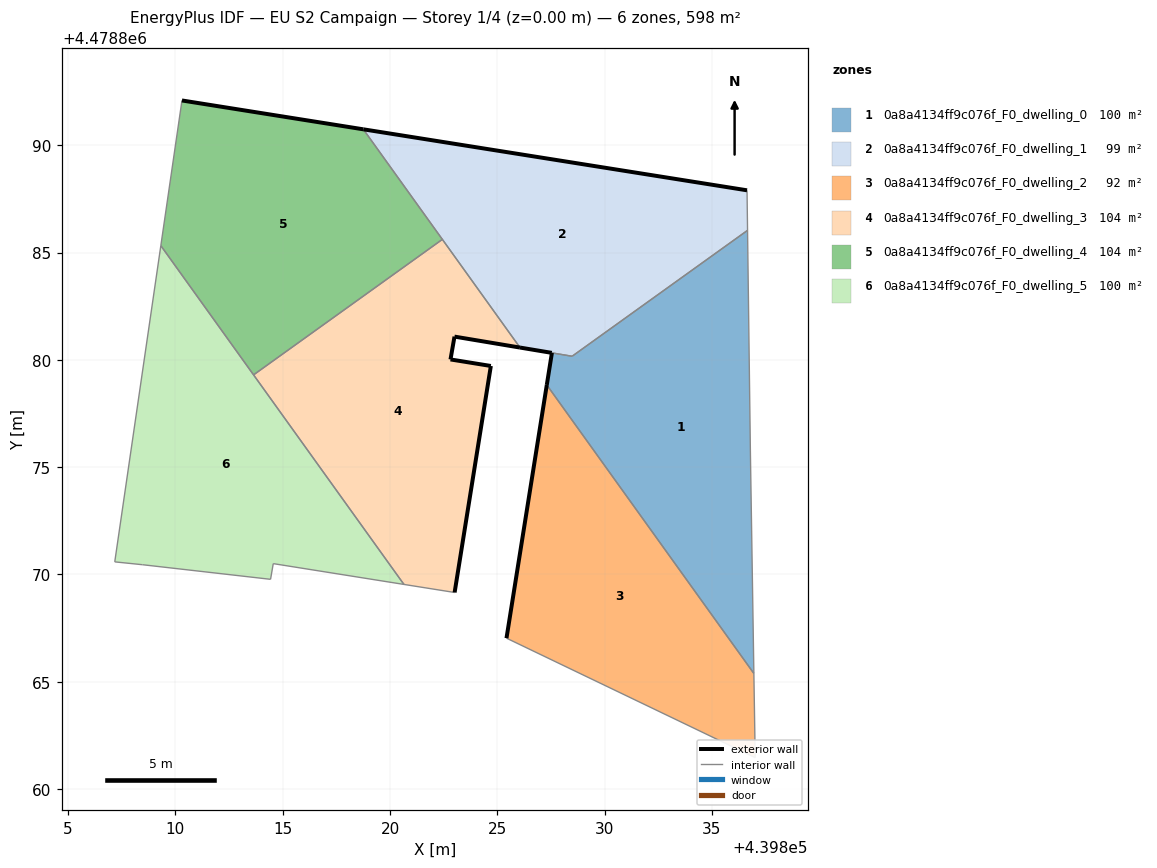
=== STOREY PLAN SPEC (per zone: floor XY polygon, exterior-wall plan segments, windows/doors) ===
zone 1: 0a8a4134ff9c076f_F0_dwelling_0  (100.2 m²)
  floor: (439836.95, 4478865.39) (439836.79, 4478875.75) (439836.66, 4478886.03) (439828.48, 4478880.17) (439827.54, 4478880.33) (439827.30, 4478878.83)
  exterior wall: (439827.30, 4478878.83) – (439827.54, 4478880.33)  [1.5 m]
  interior walls: 5
zone 2: 0a8a4134ff9c076f_F0_dwelling_1  (99.3 m²)
  floor: (439836.66, 4478886.03) (439836.63, 4478887.90) (439818.76, 4478890.74) (439826.05, 4478880.57) (439828.49, 4478880.17)
  exterior wall: (439827.54, 4478880.33) – (439826.05, 4478880.57)  [1.5 m]
  exterior wall: (439818.76, 4478890.74) – (439836.63, 4478887.90)  [18.1 m]
  interior walls: 5
zone 3: 0a8a4134ff9c076f_F0_dwelling_2  (92.1 m²)
  floor: (439837.02, 4478861.47) (439836.95, 4478865.39) (439827.30, 4478878.83) (439825.43, 4478867.03)
  exterior wall: (439825.43, 4478867.03) – (439827.30, 4478878.83)  [11.9 m]
  interior walls: 3
zone 4: 0a8a4134ff9c076f_F0_dwelling_3  (103.6 m²)
  floor: (439823.01, 4478869.16) (439824.70, 4478879.71) (439822.82, 4478880.02) (439823.00, 4478881.08) (439826.05, 4478880.57) (439822.44, 4478885.61) (439813.64, 4478879.30) (439820.65, 4478869.54)
  exterior wall: (439826.05, 4478880.57) – (439823.00, 4478881.08)  [3.1 m]
  exterior wall: (439823.00, 4478881.08) – (439822.82, 4478880.02)  [1.1 m]
  exterior wall: (439822.82, 4478880.02) – (439824.70, 4478879.71)  [1.9 m]
  exterior wall: (439824.70, 4478879.71) – (439823.01, 4478869.16)  [10.7 m]
  interior walls: 4
zone 5: 0a8a4134ff9c076f_F0_dwelling_4  (103.5 m²)
  floor: (439822.44, 4478885.61) (439818.76, 4478890.74) (439810.30, 4478892.09) (439809.32, 4478885.32) (439813.64, 4478879.30)
  exterior wall: (439810.30, 4478892.09) – (439818.76, 4478890.74)  [8.6 m]
  interior walls: 4
zone 6: 0a8a4134ff9c076f_F0_dwelling_5  (99.7 m²)
  floor: (439820.65, 4478869.54) (439809.32, 4478885.32) (439807.17, 4478870.59) (439808.47, 4478870.45) (439814.43, 4478869.77) (439814.56, 4478870.50)
  interior walls: 7

=== DERIVED (storey summary) ===
Building: EU S2 Campaign
Storey: 1 of 4  (floor level z = 0.00 m)
Storey gross floor area: 598.4 m²
Zones on this storey: 6
  - 0a8a4134ff9c076f_F0_dwelling_0: floor 100.2 m²; exterior wall 1.5 m (4.5 m²); WWR 0.0%
  - 0a8a4134ff9c076f_F0_dwelling_1: floor 99.3 m²; exterior wall 19.6 m (58.8 m²); WWR 0.0%
  - 0a8a4134ff9c076f_F0_dwelling_2: floor 92.1 m²; exterior wall 11.9 m (35.8 m²); WWR 0.0%
  - 0a8a4134ff9c076f_F0_dwelling_3: floor 103.6 m²; exterior wall 16.8 m (50.3 m²); WWR 0.0%
  - 0a8a4134ff9c076f_F0_dwelling_4: floor 103.5 m²; exterior wall 8.6 m (25.7 m²); WWR 0.0%
  - 0a8a4134ff9c076f_F0_dwelling_5: floor 99.7 m²
Zone adjacency (shared interzone walls):
  - 0a8a4134ff9c076f_F0_dwelling_0 ↔ 0a8a4134ff9c076f_F0_dwelling_1
  - 0a8a4134ff9c076f_F0_dwelling_0 ↔ 0a8a4134ff9c076f_F0_dwelling_2
  - 0a8a4134ff9c076f_F0_dwelling_1 ↔ 0a8a4134ff9c076f_F0_dwelling_3
  - 0a8a4134ff9c076f_F0_dwelling_1 ↔ 0a8a4134ff9c076f_F0_dwelling_4
  - 0a8a4134ff9c076f_F0_dwelling_3 ↔ 0a8a4134ff9c076f_F0_dwelling_4
  - 0a8a4134ff9c076f_F0_dwelling_3 ↔ 0a8a4134ff9c076f_F0_dwelling_5
  - 0a8a4134ff9c076f_F0_dwelling_4 ↔ 0a8a4134ff9c076f_F0_dwelling_5